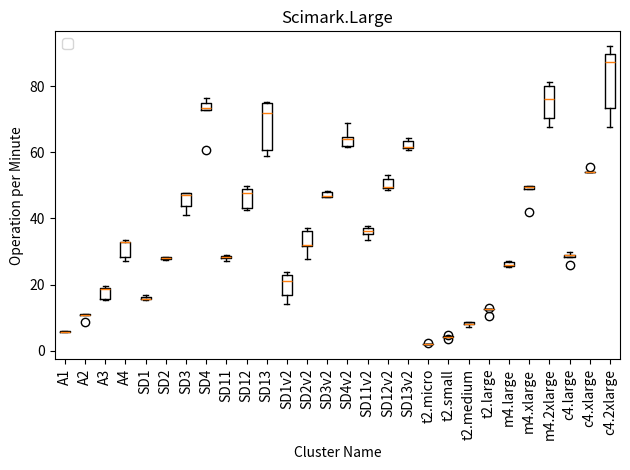

Python code for this plot:
import numpy as np
import matplotlib.pyplot as plt
A1 = [5.99,5.59,5.60,6.12,5.59]
A2 = [10.92,11.00,10.78,8.68,11.02]
A3 = [18.83,15.53,15.33,19.55,18.92]
A4 = [32.96,27.2,32.91,33.49,28.41]
SD1 = [16.87,16.18,15.51,15.53,15.54]
SD2 = [28.46,28.14,27.43,28.23,27.71]
SD3 = [47.65,47.19,47.79,41.08,43.77]
SD4 = [72.75,74.77,60.59,73.23,76.35]
SD11 = [28.27,28.1,28.83,28.76,27.17]
SD12 = [43.14,49.91,47.56,42.64,48.8]
SD13 = [74.86,75.21,60.78,58.82,71.96]
SD1v2 = [23.84,23.05,21.04,14.23,17.03]
SD2v2 = [36.25,27.77,31.63,32.11,37.01]
SD3v2 = [48.16,46.68,46.62,48.04,46.62]
SD4v2 = [68.86,64.05,62.00,61.57,64.75]
SD11v2 = [37.81,36.07,37.22,35.31,33.38]
SD12v2 = [53.15,52.01,49.57,48.71,49.26]
SD13v2 = [61.68,60.58,63.48,64.42,61.28]
t2_micro = [2.06,2.10,2.09,2.53,2.13]
t2_small = [3.66,4.32,4.11,4.72,4.35]
t2_medium = [7.33,8.03,8.13,8.71,8.75]
t2_large = [12.67,12.55,13.03,12.68,10.50]
m4_large = [25.35,26.89,25.99,25.77,27.07]
m4_xlarge = [49.70,49.04,49.76,42.01,49.66]
m4_2xlarge = [67.72,75.96,81.18,80.15,70.36]
c4_large = [28.48,28.90,25.96,29.11,29.87]
c4_xlarge = [54.16,53.92,54.03,54.19,55.41]
c4_2xlarge = [89.68,73.46,92.04,67.75,87.29]
labels = ['A1', 'A2', 'A3', 'A4', 'SD1', 'SD2', 'SD3', 'SD4', 'SD11',
          'SD12', 'SD13', 'SD1v2', 'SD2v2', 'SD3v2', 'SD4v2', 'SD11v2',
          'SD12v2', 'SD13v2','t2.micro', 't2.small', 't2.medium', 't2.large',
          'm4.large', 'm4.xlarge', 'm4.2xlarge', 'c4.large',
          'c4.xlarge', 'c4.2xlarge']
arr = [A1, A2, A3, A4, SD1, SD2, SD3, SD4, SD11, SD12, SD13,SD1v2, SD2v2,
       SD3v2, SD4v2, SD11v2, SD12v2, SD13v2,t2_micro, t2_small, t2_medium,
       t2_large, m4_large, m4_xlarge, m4_2xlarge, c4_large, c4_xlarge, c4_2xlarge]
bp = plt.boxplot(arr)
index = np.arange(len(labels))
bar_width = 1
plt.xlabel('Cluster Name')
plt.ylabel('Operation per Minute')
plt.title('Scimark.Large')
plt.xticks(index+bar_width, labels, rotation='vertical')
plt.legend()
plt.tight_layout()
plt.show()
